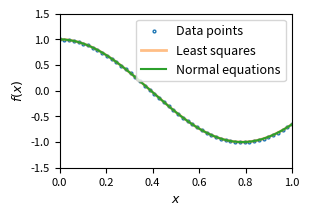

The matplotlib source for this figure:
#!/usr/bin/python3
import numpy as np
import matplotlib.pyplot as plt

# Vandermonde interpolation function
n = 12
# Here the Vandermonde matrix is built in increasing order
def vander_func(x, b):
    fx = 0
    for j in range(n):
        fx += b[j] * x**j
    return fx

# Create data and a truncated Vandermonde matrix
x = np.linspace(0, 1, 50)
A = np.vander(x, n, increasing=True)
y = np.cos(4.*x)

# Solve using the built-in least squares function
b_lstsq = np.linalg.lstsq(A, y, rcond=None)[0]

# Solve using the normal equations
AT = np.transpose(A)
ATA = AT @ A
print(f'Condition number of A^T A: {np.linalg.cond(ATA)}')
b_noreq = np.linalg.solve(ATA, AT @ y)

# Evaluate the difference between the two parameter sets
print(f'Norm of difference between lstsq and normal equations: {np.linalg.norm(b_lstsq - b_noreq)}')

# Calculate the residuals
residual_lstsq = np.linalg.norm(A @ b_lstsq - y)
residual_noreq = np.linalg.norm(A @ b_noreq - y)
print(f'Residual norm (least squares): {residual_lstsq}')
print(f'Residual norm (normal equations): {residual_noreq}')

# Plot the results
fig, ax = plt.subplots(1, 1, figsize=(3, 2), dpi=300)
xnew = np.linspace(0, 1, 200)
vnew_lstsq = [vander_func(x, b_lstsq) for x in xnew]
vnew_noreq = [vander_func(x, b_noreq) for x in xnew]
ax.plot(x, y, 'o', ms=2, color='tab:blue', mfc='none', label='Data points')
ax.plot(xnew, vnew_lstsq, '-', lw=2, alpha=0.5, color='tab:orange', label='Least squares')
ax.plot(xnew, vnew_noreq, '-', color='tab:green', label='Normal equations')
# Formatting
ax.legend(loc='upper right', fontsize=9)
ax.set_xlabel('$x$', fontsize=9)
ax.set_ylabel('$f(x)$', fontsize=9)
ax.set_xlim(0, 1)
ax.set_ylim(-1.5, 1.5)
# Prettify
ax.tick_params(axis='both', which='major', labelsize=8)
ax.tick_params(axis='both', which='minor', bottom=False, left=False)
ax.tick_params(axis='both', which='both', right=False, top=False)
# Save figure
# plt.savefig('results/lfit.pdf', bbox_inches='tight', transparent=True)
plt.show()
